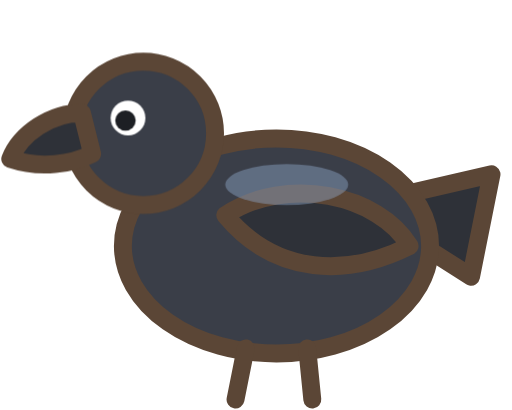
t = 0.00 s
t = 0.45 s: frame unchanged from t = 0.00 s, image omitted
t = 1.35 s: frame unchanged from t = 0.00 s, image omitted
t = 1.80 s: frame unchanged from t = 0.00 s, image omitted
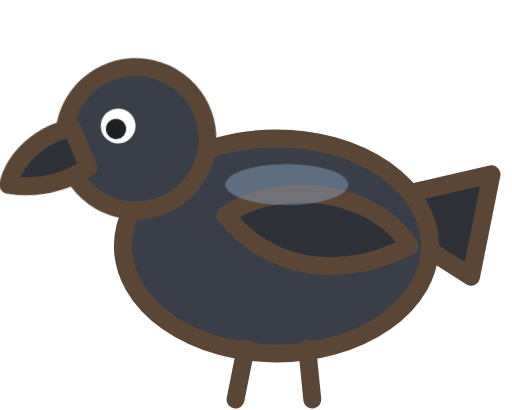
t = 2.43 s
t = 2.93 s: frame unchanged from t = 0.00 s, image omitted

The animated SVG that drew these frames (rendered in a browser with its animation timeline set to each time). Animation: 2 CSS @keyframes rules; one cycle of 3.60 s, repeats indefinitely.

<svg xmlns="http://www.w3.org/2000/svg" viewBox="0 0 10 8"><style>
    @keyframes s1s0et9r_0{0%{transform:translate(3.4px, 3.6px) rotate(0deg) translate(-3.4px, -3.6px)}50%{transform:translate(3.4px, 3.6px) rotate(0deg) translate(-3.4px, -3.6px)}60%{transform:translate(3.4px, 3.6px) rotate(-18deg) translate(-3.4px, -3.6px)}75%{transform:translate(3.4px, 3.6px) rotate(0deg) translate(-3.4px, -3.6px)}100%{transform:translate(3.4px, 3.6px) rotate(0deg) translate(-3.4px, -3.6px)}}
    @keyframes s1s0et9r_1{0%{transform:translate(3.4px, 3.6px) rotate(0deg) translate(-3.4px, -3.6px)}50%{transform:translate(3.4px, 3.6px) rotate(0deg) translate(-3.4px, -3.6px)}60%{transform:translate(3.4px, 3.6px) rotate(-18deg) translate(-3.4px, -3.6px)}75%{transform:translate(3.4px, 3.6px) rotate(0deg) translate(-3.4px, -3.6px)}100%{transform:translate(3.4px, 3.6px) rotate(0deg) translate(-3.4px, -3.6px)}}
    .s1s0et9re2{transform-box:view-box;transform-origin:0 0;animation:s1s0et9r_0 3.6s linear 0s infinite}
    .s1s0et9re3{transform-box:view-box;transform-origin:0 0;animation:s1s0et9r_1 3.6s linear 0s infinite}
  </style>
  <!-- 동글 까마귀(왼쪽을 봄): 윤기 나는 검정, 굵은 부리, 콩콩 뛰며 고개를 갸웃 -->
  <g stroke="#5b4636" stroke-width="0.35" stroke-linejoin="round" stroke-linecap="round">
    <path d="M7 4 L9.6 3.4 L9.2 5.4 Z" fill="#2e3138"/>
    <ellipse cx="5.4" cy="4.8" rx="3" ry="2.1" fill="#3a3e48"/>
    <path d="M4.4 4.2 C5.6 3.4 7.4 3.8 8 4.8 C6.8 5.4 5.4 5.4 4.4 4.2 Z" fill="#2e3138"/>
    <g fill="none" stroke="#5b4636"><line x1="4.8" y1="6.8" x2="4.6" y2="7.8"/><line x1="6" y1="6.8" x2="6.1" y2="7.8"/></g>
    <g class="s1s0et9re2">
      
      <circle cx="2.8" cy="2.6" r="1.4" fill="#3a3e48"/>
      <path d="M1.6 2.2 C1 2.2 0.4 2.6 0.2 3.1 C0.8 3.3 1.4 3.2 1.8 3 Z" fill="#2e3138"/>
    </g>
  </g>
  <g class="s1s0et9re3">
    <circle cx="2.5" cy="2.3" r="0.34" fill="#fff"/><circle cx="2.45" cy="2.35" r="0.2" fill="#1d1f24"/></g>
  <ellipse cx="5.6" cy="3.6" rx="1.2" ry="0.4" fill="#8ea6c8" opacity="0.45"/>
</svg>
